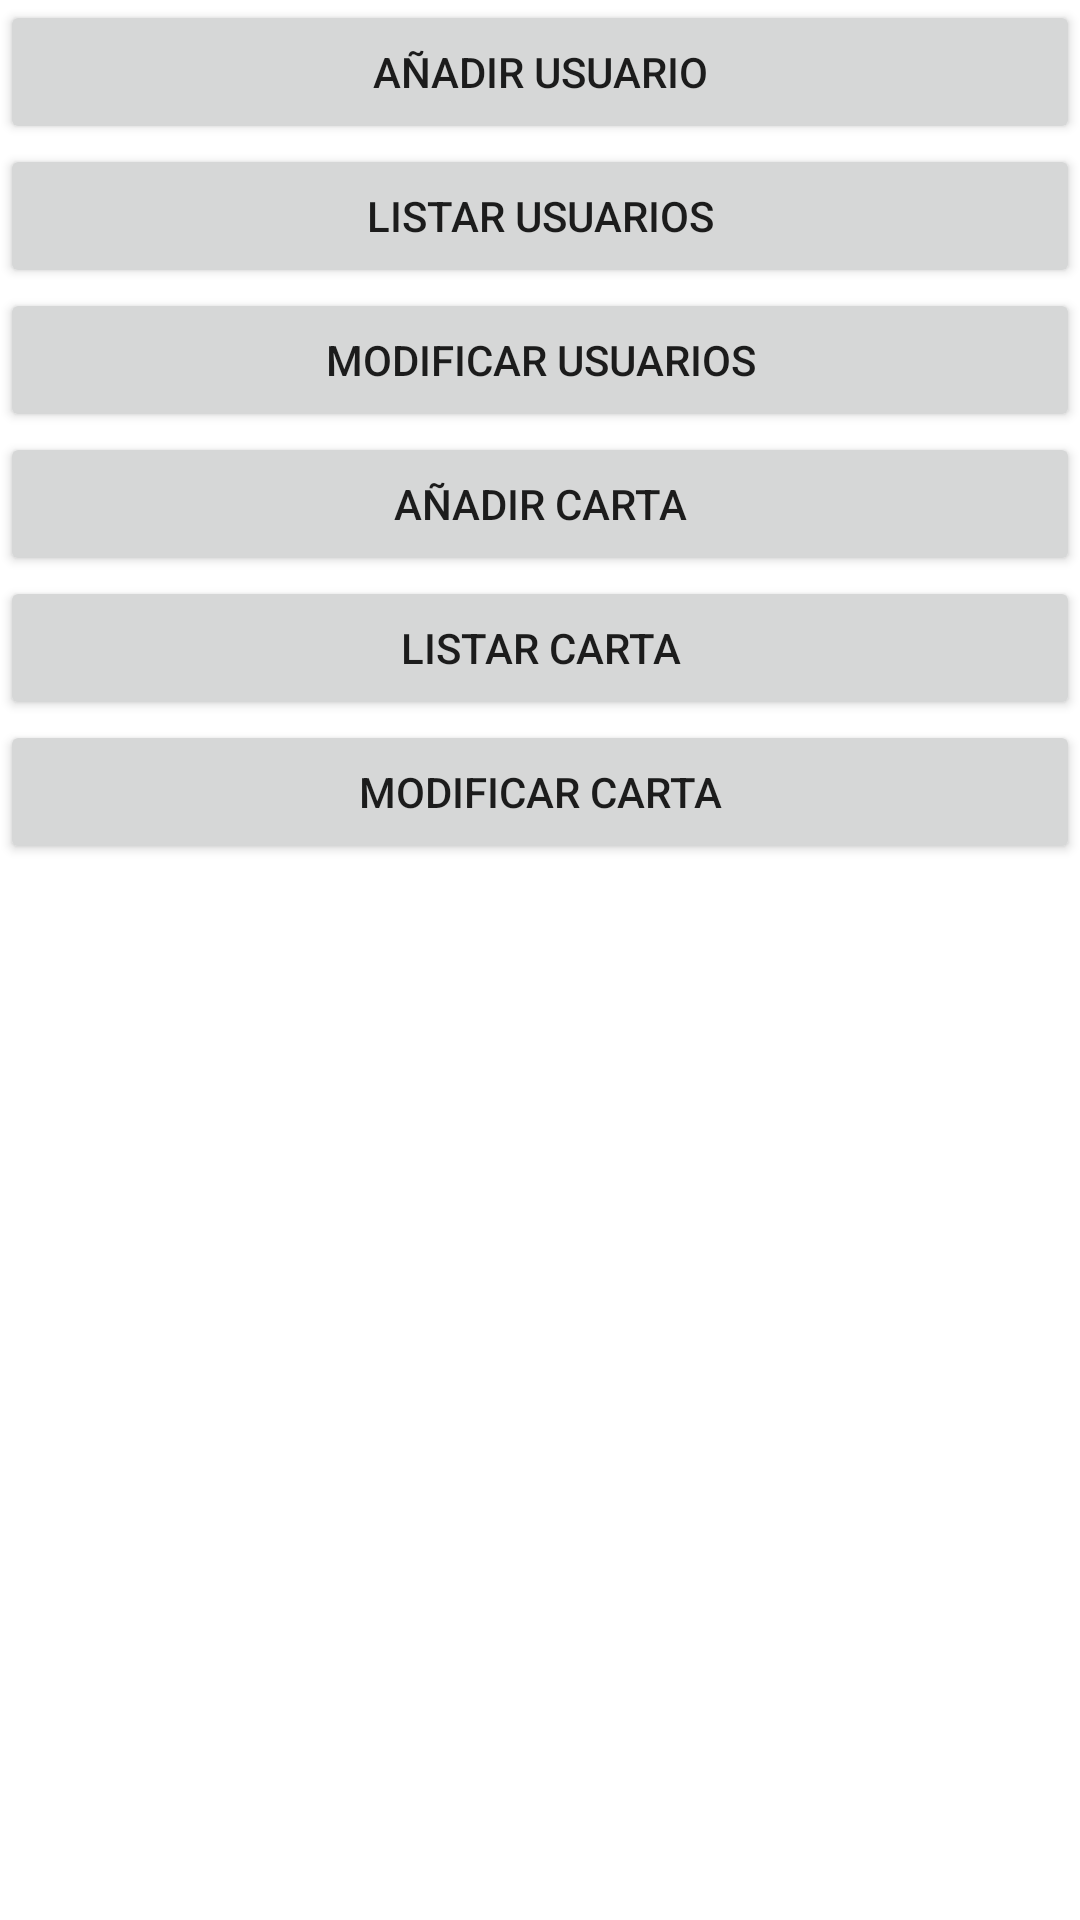

This screen was rendered from an Android layout file. Write that file and the resources it references.
<!-- AndroidManifest.xml: application theme Theme.ProyectoDM -->
<!-- res/layout/activity_admin_interfaz.xml -->
<?xml version="1.0" encoding="utf-8"?>
<LinearLayout xmlns:android="http://schemas.android.com/apk/res/android"
    xmlns:app="http://schemas.android.com/apk/res-auto"
    xmlns:tools="http://schemas.android.com/tools"
    android:layout_width="match_parent"
    android:layout_height="match_parent"
    android:layout_margin="20dp"
    android:orientation="vertical"
    tools:context=".Admin_Interfaz">

    <Button
        android:id="@+id/btAddUsuario"
        android:layout_width="match_parent"
        android:layout_height="wrap_content"
        android:text="Añadir Usuario" />

    <Button
        android:id="@+id/btListUsuario"
        android:layout_width="match_parent"
        android:layout_height="wrap_content"
        android:text="Listar Usuarios" />

    <Button
        android:id="@+id/btModUsuario"
        android:layout_width="match_parent"
        android:layout_height="wrap_content"
        android:text="Modificar Usuarios" />

    <Button
        android:id="@+id/btAddMenu"
        android:layout_width="match_parent"
        android:layout_height="wrap_content"
        android:text="Añadir Carta" />

    <Button
        android:id="@+id/btListCarta"
        android:layout_width="match_parent"
        android:layout_height="wrap_content"
        android:text="Listar Carta" />

    <Button
        android:id="@+id/btModCarta"
        android:layout_width="match_parent"
        android:layout_height="wrap_content"
        android:text="Modificar Carta" />


</LinearLayout>
<!-- resources referenced by this layout -->
<resources>
  <style name="Theme.ProyectoDM" parent="Theme.MaterialComponents.DayNight.DarkActionBar">
          
          <item name="colorPrimary">@color/purple_500</item>
          <item name="colorPrimaryVariant">@color/purple_700</item>
          <item name="colorOnPrimary">@color/white</item>
          
          <item name="colorSecondary">@color/teal_200</item>
          <item name="colorSecondaryVariant">@color/teal_700</item>
          <item name="colorOnSecondary">@color/black</item>
          
          <item name="android:statusBarColor" tools:targetApi="l">?attr/colorPrimaryVariant</item>
          
      </style>
  <!-- not gathered from this repository: default colours our renderer supplied (Android Studio template values) -->
  <color name="purple_500">#FF6200EE</color>
  <color name="purple_700">#FF3700B3</color>
  <color name="teal_200">#FF03DAC5</color>
  <color name="teal_700">#FF018786</color>
  <color name="black">#FF000000</color>
  <color name="white">#FFFFFFFF</color>
</resources>
